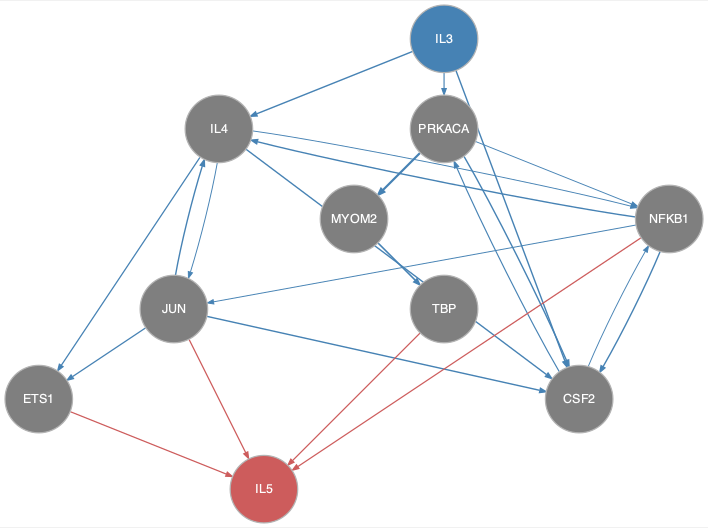

The data file committed next to this chart (first rows):
from	to
CSF2	NFKB1
CSF2	PRKACA
IL3	CSF2
IL3	IL4
IL3	PRKACA
IL4	CSF2
IL4	ETS1
IL4	JUN
IL4	NFKB1
JUN	CSF2
JUN	ETS1
JUN	IL4
MYOM2	TBP
NFKB1	CSF2
NFKB1	IL4
NFKB1	JUN
PRKACA	CSF2
PRKACA	MYOM2
PRKACA	NFKB1
ETS1	IL5
JUN	IL5
NFKB1	IL5
TBP	IL5
